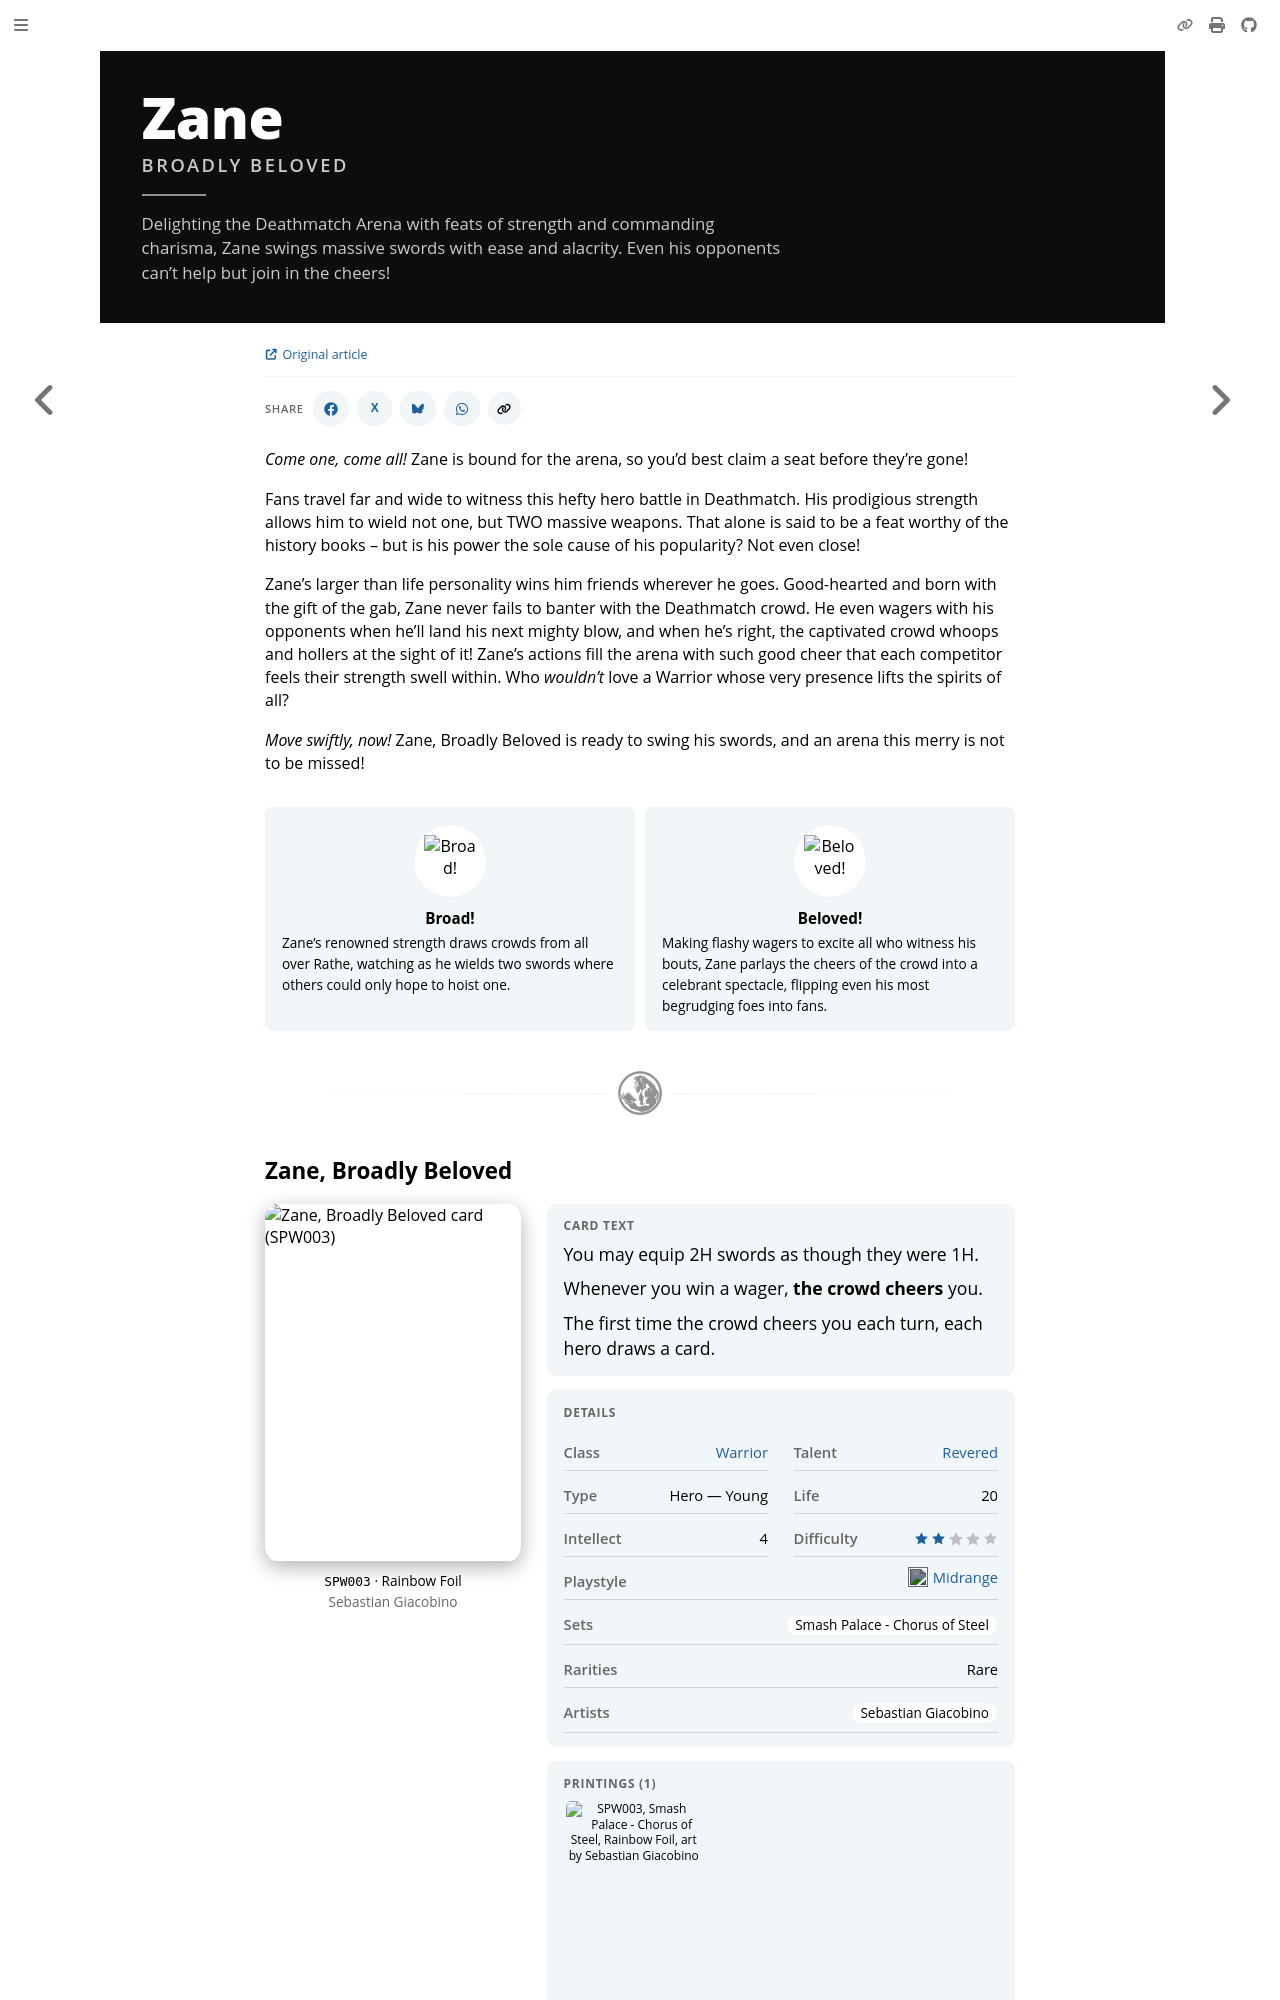

repository: nathaneastwood/fablore · page: heroes-of-rathe/zane-about.html · generator: mdbook

# Zane, Broadly Beloved

:::hero-blurb
Delighting the Deathmatch Arena with feats of strength and commanding charisma, Zane swings massive swords with ease and alacrity. Even his opponents can’t help but join in the cheers!
:::

<video width="100%" height="100%" controls autoplay muted loop playsinline>
  <source src="https://d2hl7maqck52px.cloudfront.net/heroes-of-rathe/zane-broadly-beloved.mp4" type="video/mp4">
</video>

*Come one, come all!* Zane is bound for the arena, so you’d best claim a seat before they’re gone!

Fans travel far and wide to witness this hefty hero battle in Deathmatch. His prodigious strength allows him to wield not one, but TWO massive weapons. That alone is said to be a feat worthy of the history books – but is his power the sole cause of his popularity? Not even close!

Zane’s larger than life personality wins him friends wherever he goes. Good-hearted and born with the gift of the gab, Zane never fails to banter with the Deathmatch crowd. He even wagers with his opponents when he’ll land his next mighty blow, and when he’s right, the captivated crowd whoops and hollers at the sight of it! Zane’s actions fill the arena with such good cheer that each competitor feels their strength swell within. Who *wouldn’t* love a Warrior whose very presence lifts the spirits of all?

*Move swiftly, now!* Zane, Broadly Beloved is ready to swing his swords, and an arena this merry is not to be missed!

:::hero-trait Broad!
![Broad!](https://d2hl7maqck52px.cloudfront.net/heroes-of-rathe/zane-broad.webp)
Zane’s renowned strength draws crowds from all over Rathe, watching as he wields two swords where others could only hope to hoist one.
:::
